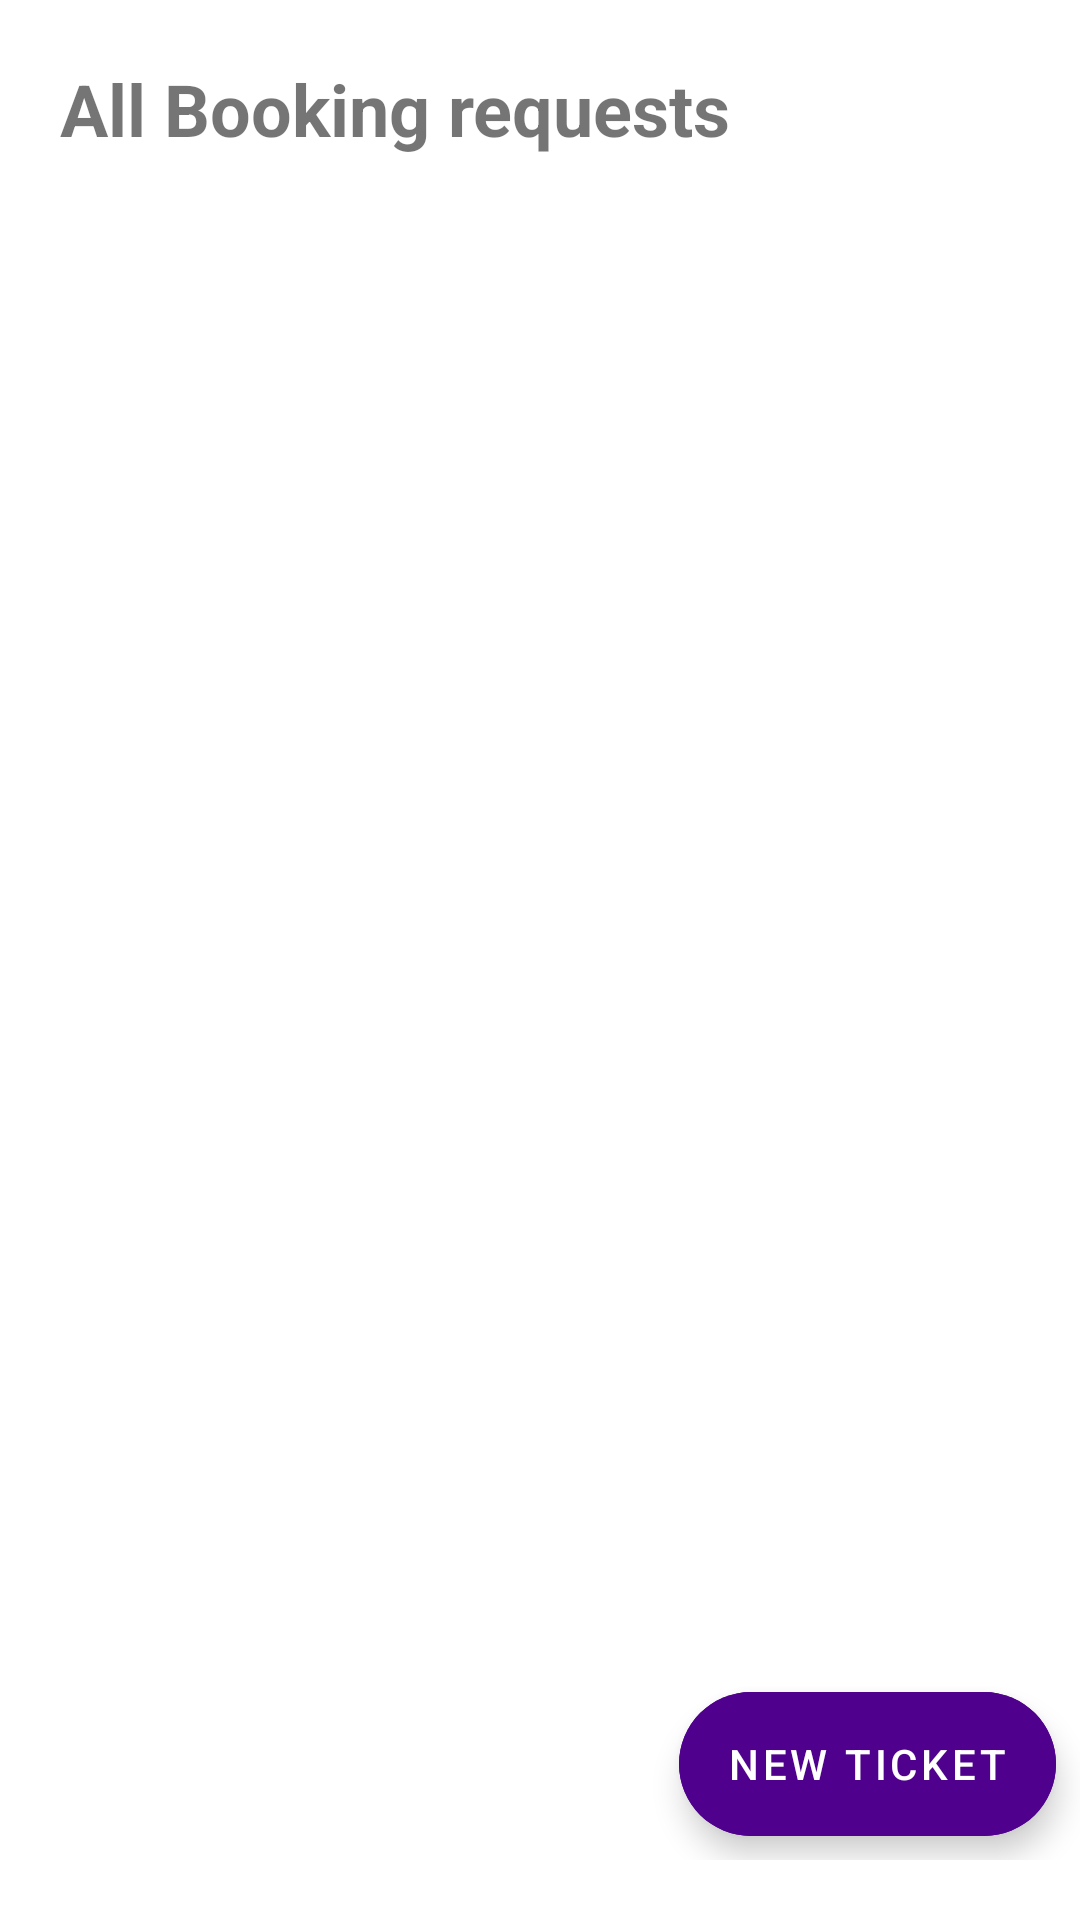

Produce the Android XML layout that renders to this screen, including the resource entries it uses.
<!-- AndroidManifest.xml: application theme MyMaterialTheme -->
<!-- res/layout/characters_fragment.xml -->
<?xml version="1.0" encoding="utf-8"?>
<androidx.constraintlayout.widget.ConstraintLayout xmlns:android="http://schemas.android.com/apk/res/android"
    xmlns:app="http://schemas.android.com/apk/res-auto"
    xmlns:tools="http://schemas.android.com/tools"
    android:layout_width="match_parent"
    android:layout_height="match_parent"
    android:paddingVertical="@dimen/spacing_extra"
    android:background="@color/color_master_light">

        <LinearLayout
            android:id="@+id/titleLayout"
            android:layout_width="match_parent"
            android:layout_height="wrap_content"
            android:orientation="horizontal"
            android:layout_marginBottom="@dimen/spacing_normal"
            app:layout_constraintTop_toTopOf="parent">

                <TextView
                    android:layout_width="0dp"
                    android:layout_height="wrap_content"
                    android:layout_weight="1"
                    android:textStyle="bold"
                    android:layout_marginStart="@dimen/spacing_extra"
                    android:layout_marginEnd="@dimen/spacing_extra"
                    android:textSize="@dimen/app_text_size_x_large"
                    android:layout_gravity="bottom"
                    android:text="@string/all_requests" />

        </LinearLayout>


<FrameLayout
    app:layout_constraintTop_toBottomOf="@+id/titleLayout"
    android:layout_width="match_parent"
    android:layout_height="wrap_content"
    android:layout_marginTop="@dimen/spacing_tiny"
    tools:context=".ui.characters.CharactersFragment">

    <androidx.constraintlayout.widget.ConstraintLayout
        android:layout_width="match_parent"
        android:layout_height="match_parent">

        <androidx.recyclerview.widget.RecyclerView
            android:id="@+id/characters_rv"
            android:layout_width="match_parent"
            android:layout_height="match_parent"
            android:layout_marginTop="@dimen/spacing_normal"
            app:layout_constraintBottom_toBottomOf="parent"
            app:layout_constraintEnd_toEndOf="parent"
            app:layout_constraintStart_toStartOf="parent"
            app:layout_constraintTop_toTopOf="parent" />


        <ProgressBar
            android:id="@+id/progress_bar"
            android:layout_width="wrap_content"
            android:layout_height="wrap_content"
            app:layout_constraintBottom_toBottomOf="parent"
            app:layout_constraintEnd_toEndOf="parent"
            app:layout_constraintStart_toStartOf="parent"
            app:layout_constraintTop_toTopOf="parent"
            android:indeterminate="true"
            android:visibility="gone"/>


    </androidx.constraintlayout.widget.ConstraintLayout>


</FrameLayout>
    <com.google.android.material.floatingactionbutton.ExtendedFloatingActionButton
        android:id="@+id/issueNewTicketFab"
        android:layout_width="wrap_content"
        android:layout_height="wrap_content"
        android:layout_margin="8dp"
        android:contentDescription="@string/request_new_ticket"
        android:text="@string/new_ticket"
        android:paddingVertical="@dimen/spacing_tiny"
        android:paddingHorizontal="@dimen/spacing_normal"
        android:textColor="@color/color_master_light"
        android:gravity="center_vertical"
        android:backgroundTint="@color/colorPrimary"
        app:icon="@drawable/ic_plus"
        app:iconTint="@color/color_master_light"
        app:layout_constraintBottom_toBottomOf="parent"
        app:layout_constraintEnd_toEndOf="parent"
        android:layout_marginBottom="@dimen/spacing_normal"/>
</androidx.constraintlayout.widget.ConstraintLayout>
<!-- resources referenced by this layout -->
<resources>
  <color name="colorPrimary">#4f008C</color>
  <color name="color_master_light">#ffffff</color>
  <dimen name="app_text_size_x_large">24sp</dimen>
  <dimen name="spacing_extra">20dp</dimen>
  <dimen name="spacing_normal">16dp</dimen>
  <dimen name="spacing_tiny">4dp</dimen>
  <string name="all_requests">All Booking requests</string>
  <string name="new_ticket">New ticket</string>
  <string name="request_new_ticket">Request new ticket</string>
  <style name="MyMaterialTheme" parent="Theme.MaterialComponents.Light.NoActionBar">
          
          <item name="colorPrimary">@color/colorPrimary</item>
          <item name="colorPrimaryDark">@color/colorPrimaryDark</item>
          <item name="colorAccent">@color/colorAccent</item>
          <item name="textAppearanceButton">@style/AppTextAppearance.Button</item>
          <item name="android:windowNoTitle">true</item>
          <item name="android:windowActionBar">false</item>
          <item name="android:windowFullscreen">true</item>
          <item name="android:windowContentOverlay">@null</item>
      </style>
  <color name="colorPrimaryDark">#370161</color>
  <color name="colorAccent">#f5a622</color>
  <style name="AppTextAppearance.Button" parent="TextAppearance.MaterialComponents.Button">
          <item name="android:textAllCaps">true</item>
      </style>
</resources>
